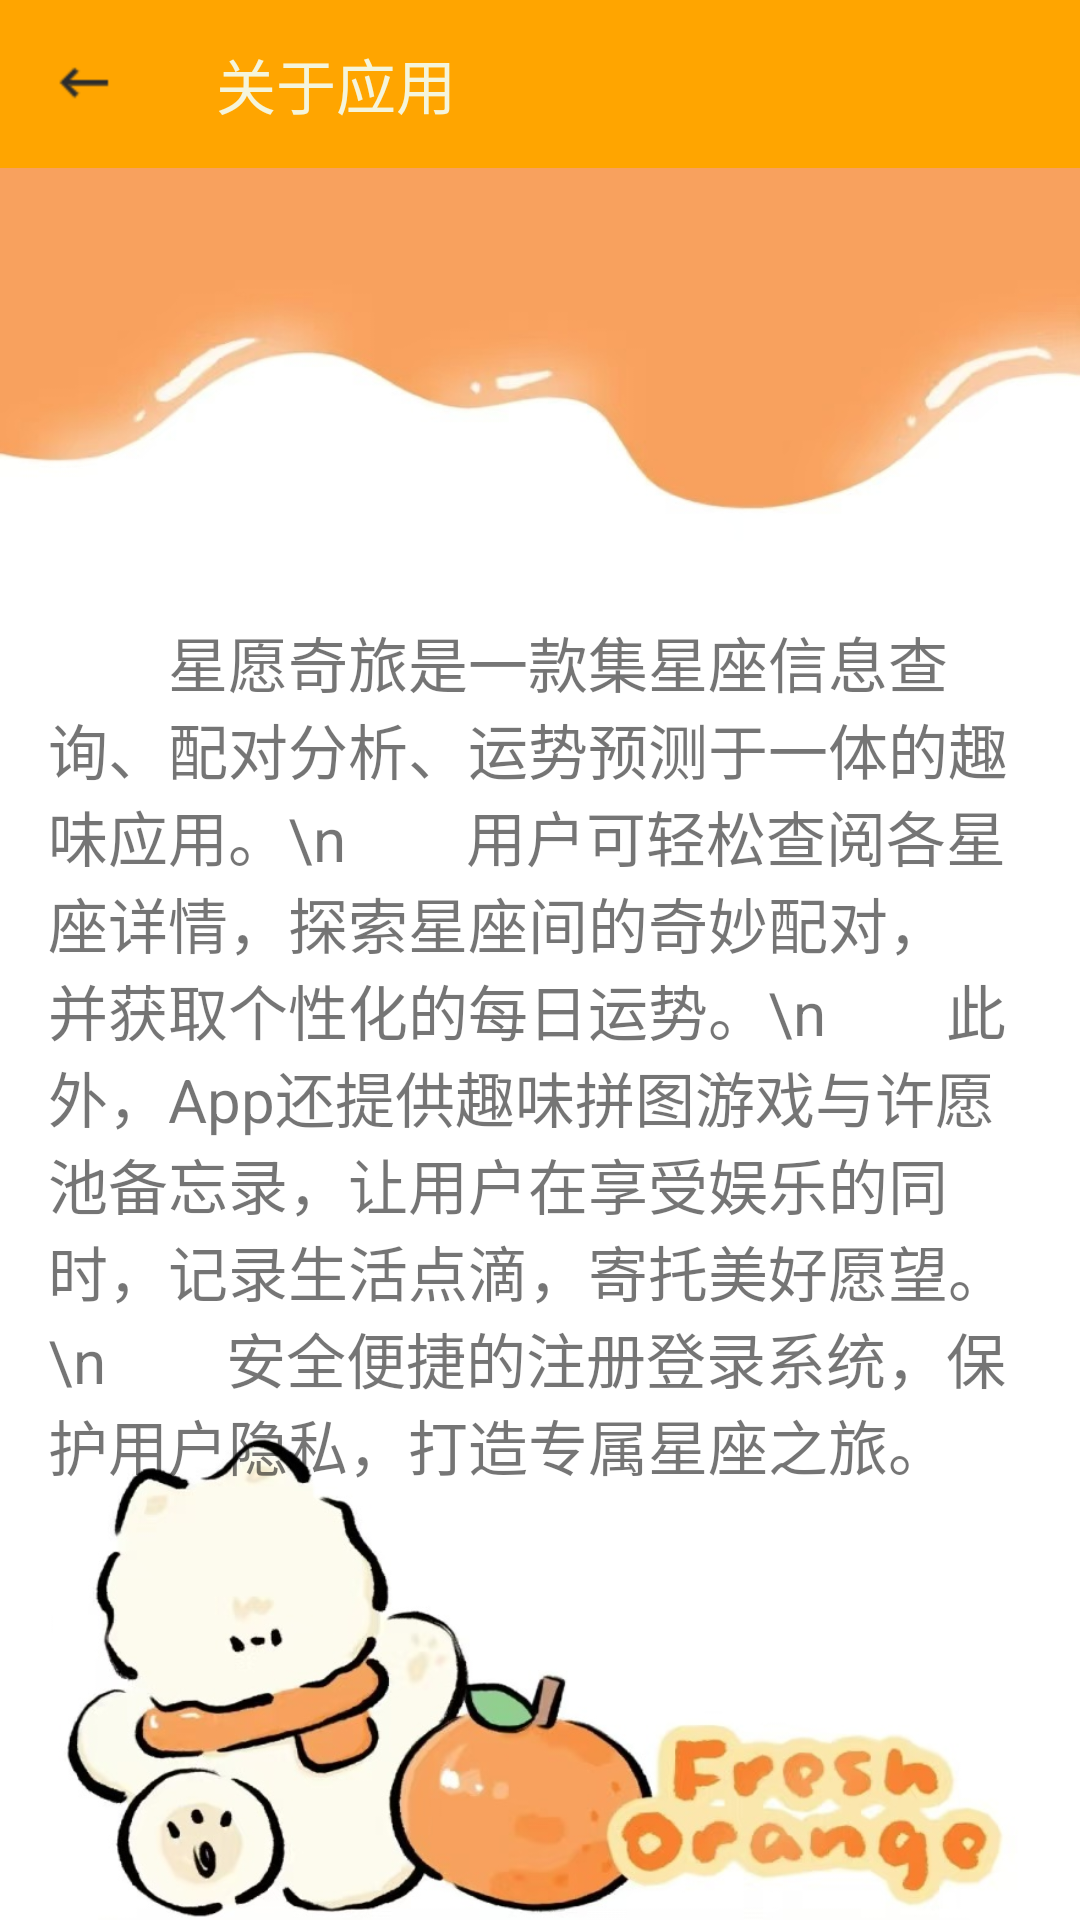

Produce the Android XML layout that renders to this screen, including the resource entries it uses.
<!-- AndroidManifest.xml: application theme Theme.AppCompat.Light.NoActionBar -->
<!-- res/layout/activity_about.xml -->
<?xml version="1.0" encoding="utf-8"?>
<androidx.appcompat.widget.LinearLayoutCompat xmlns:android="http://schemas.android.com/apk/res/android"
    xmlns:app="http://schemas.android.com/apk/res-auto"
    xmlns:tools="http://schemas.android.com/tools"
    android:layout_width="match_parent"
    android:layout_height="match_parent"
    android:background="@drawable/background3"
    android:orientation="vertical"
    tools:context=".activity.AboutActivity">


    <androidx.appcompat.widget.Toolbar
        android:id="@+id/toolbar"
        android:layout_width="match_parent"
        android:layout_height="wrap_content"
        app:navigationIcon="@mipmap/leftback"
        android:background="#FFA500"
        app:titleTextColor="#F5F5DC"
        app:title="关于应用"/>

    <androidx.appcompat.widget.LinearLayoutCompat
        android:layout_width="match_parent"
        android:layout_height="wrap_content"
        android:layout_marginLeft="16dp"
        android:layout_marginRight="16dp"
        android:orientation="vertical">

        <TextView
            android:layout_width="match_parent"
            android:layout_height="wrap_content"
            android:layout_marginTop="150dp"
            android:text="        星愿奇旅是一款集星座信息查询、配对分析、运势预测于一体的趣味应用。\n
       用户可轻松查阅各星座详情，探索星座间的奇妙配对，并获取个性化的每日运势。\n
       此外，App还提供趣味拼图游戏与许愿池备忘录，让用户在享受娱乐的同时，记录生活点滴，寄托美好愿望。\n
       安全便捷的注册登录系统，保护用户隐私，打造专属星座之旅。"
            android:textSize="20sp"
            />
    </androidx.appcompat.widget.LinearLayoutCompat>
</androidx.appcompat.widget.LinearLayoutCompat>
<!-- resources referenced by this layout -->
<resources>
  <!-- drawable background3: jpg bitmap (drawable, 86982 bytes) -->
  <!-- mipmap leftback: png bitmap (mipmap-hdpi, 403 bytes) -->
</resources>
